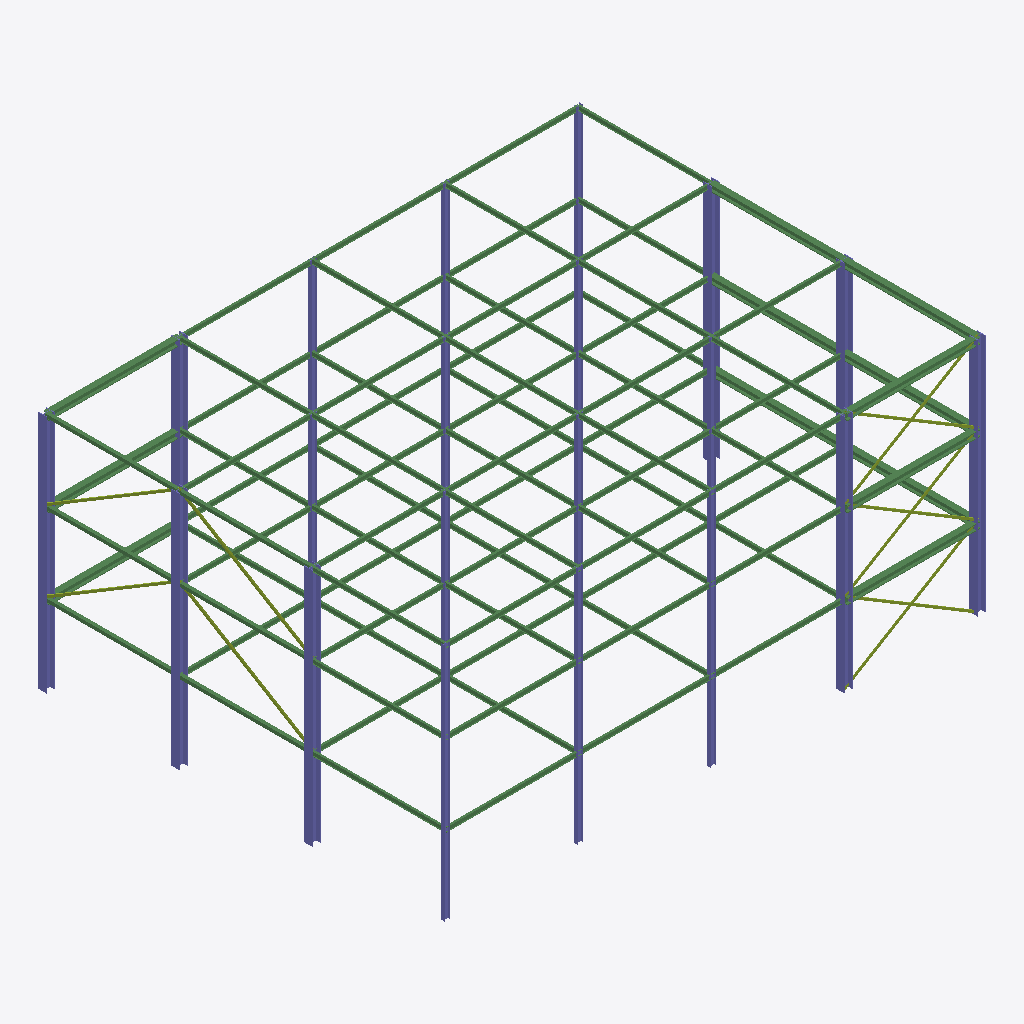
Isometric view of an IFC building model (IFC-SPF (STEP), schema IFC2X3, length unit inch), seen from the south-west, elements coloured by IFC class: 93 beams (green), 20 columns (violet), 10 members (olive).
Extent 24.8 m × 18.7 m × 11.1 m (x, y, z). Elements (123): 93 IfcBeam, 20 IfcColumn, 10 IfcMember.

HEADER;
FILE_DESCRIPTION(('ViewDefinition [CoordinationView]','Comment [RAM Analysis Model]'),'2;1');
FILE_NAME('ramcis2_param.ifc','2011-09-23T16:11:49',(''),(''),'SteelVis - NIST CIS/2 to IFC Translator 8.50','RAM Structural System','');
FILE_SCHEMA(('IFC2X3'));
ENDSEC;
DATA;
#40010=IFCPROJECT('3es7LVuEMsGekN$2NvJh8h',#40005,'RAM Analysis Model',$,$,$,$,(#40011),#40060);
#40020=IFCSITE('3A4$NJYbnCGui10jesik7B',#40005,'Site',$,$,#40022,$,$,.ELEMENT.,$,$,$,$,$);
#40023=IFCBUILDING('2J0FUuUwKTHPIKk_DzgkZy',#40005,'Building',$,$,#40025,$,$,.ELEMENT.,$,$,$);
#2288=IFCCOLUMN('3JfTxWla6zJus0aKkXUIOX',#40005,'Flr1Col42','W14X159','Column',#2289,#2293,'Flr1Col42');
#2301=IFCCOLUMN('1t_uy3$Fz3Iv3sIzTT2tSr',#40005,'Flr1Col43','W14X159','Column',#2302,#2306,'Flr1Col43');
#2309=IFCCOLUMN('1YsaPYG66$GeIky1XD0pE0',#40005,'Flr1Col44','W14X159','Column',#2310,#2314,'Flr1Col44');
#2381=IFCCOLUMN('3pvqdlhltVH8A$1fea11tY',#40005,'Flr1Col53','W14X159','Column',#2382,#2386,'Flr1Col53');
#2413=IFCCOLUMN('2nx0YcLyBMIfZ2R_xOY_0H',#40005,'Flr1Col57','W14X159','Column',#2414,#2418,'Flr1Col57');
#2429=IFCCOLUMN('3z0yunL$94HBn_onr857Yx',#40005,'Flr1Col59','W14X159','Column',#2430,#2434,'Flr1Col59');
#2275=IFCCOLUMN('1Tu2OxTtgZGePs5MVuUELV',#40005,'Flr1Col41','W10X33','Column',#2276,#2280,'Flr1Col41');
#2317=IFCCOLUMN('3qORRHrIbpH8xO35YhM53W',#40005,'Flr1Col45','W10X33','Column',#2318,#2322,'Flr1Col45');
#2349=IFCCOLUMN('3Azopzjng2Hg$jZqqkCHlR',#40005,'Flr1Col49','W10X33','Column',#2350,#2354,'Flr1Col49');
#2341=IFCCOLUMN('3NJgPjkhT1HAJHYCF8jkje',#40005,'Flr1Col48','W14X159','Column',#2342,#2346,'Flr1Col48');
#2421=IFCCOLUMN('1eBQmLM3vwHvxb_1fjnzMD',#40005,'Flr1Col58','W14X159','Column',#2422,#2426,'Flr1Col58');
#2855=IFCBEAM('1bqBOCGvGHHvykDLEma_Nv',#40005,'Flr3Bm14','W10X112','Beam',#2856,#2860,'Flr3Bm14');
#2847=IFCBEAM('1RIBpnUylQHQgkCT$SXRy8',#40005,'Flr3Bm13','W10X112','Beam',#2848,#2852,'Flr3Bm13');
#2895=IFCBEAM('1DXBTDJJWRHwQVH3SaFlAD',#40005,'Flr3Bm19','W10X112','Beam',#2896,#2900,'Flr3Bm19');
#2967=IFCBEAM('02gnDbKpubIhCJ1BYiHNFc',#40005,'Flr3Bm28','W10X112','Beam',#2968,#2972,'Flr3Bm28');
#2171=IFCBEAM('3iDZMUUIWiGe81r7bHhU1u',#40005,'Flr1Bm19','W10X112','Beam',#2172,#2176,'Flr1Bm19');
#2610=IFCBEAM('1DxVXSGjh_Hg0MKWUN0jk1',#40005,'Flr2Bm19','W10X112','Beam',#2611,#2615,'Flr2Bm19');
#2570=IFCBEAM('0Ohap8bmIjJhwDmUfYWJ5M',#40005,'Flr2Bm14','W10X112','Beam',#2571,#2575,'Flr2Bm14');
#2682=IFCBEAM('2tLMrUUEBeHheIHfzhcTRq',#40005,'Flr2Bm28','W10X112','Beam',#2683,#2687,'Flr2Bm28');
#2131=IFCBEAM('2nTd3gVAxDGQokXrCUUtl9',#40005,'Flr1Bm14','W10X112','Beam',#2132,#2136,'Flr1Bm14');
#2243=IFCBEAM('2uOijxwB7qIPdS3rAW69MG',#40005,'Flr1Bm28','W10X112','Beam',#2244,#2248,'Flr1Bm28');
#2562=IFCBEAM('1r1jHypxqzGxIN0YEXrDrd',#40005,'Flr2Bm13','W10X112','Beam',#2563,#2567,'Flr2Bm13');
#2118=IFCBEAM('21sFkeduTJIekYurat6p0M',#40005,'Flr1Bm13','W10X112','Beam',#2119,#2123,'Flr1Bm13');
#2397=IFCCOLUMN('0QHs0ciV2kJPbAZr$tHXJf',#40005,'Flr1Col55','W10X33','Column',#2398,#2402,'Flr1Col55');
#2437=IFCCOLUMN('37k_G$EFiJIhzRsQRtLwxi',#40005,'Flr1Col60','W10X33','Column',#2438,#2442,'Flr1Col60');
#2405=IFCCOLUMN('26xFvgtW27GABuTp3rT3CF',#40005,'Flr1Col56','W10X33','Column',#2406,#2410,'Flr1Col56');
#2325=IFCCOLUMN('3I6vJ8HDSRGfVeB5VLEAGB',#40005,'Flr1Col46','W10X33','Column',#2326,#2330,'Flr1Col46');
#2365=IFCCOLUMN('2Fojx2M40nH8r0yaiEVoRW',#40005,'Flr1Col51','W10X33','Column',#2366,#2370,'Flr1Col51');
#2389=IFCCOLUMN('0tQxNnrz8YIxkZE0cqtQek',#40005,'Flr1Col54','W10X33','Column',#2390,#2394,'Flr1Col54');
#2373=IFCCOLUMN('1h$05ACzGhJx1V$v6ziNMv',#40005,'Flr1Col52','W10X33','Column',#2374,#2378,'Flr1Col52');
#2357=IFCCOLUMN('1hR37ml3hIHeBVhkgbsFUw',#40005,'Flr1Col50','W10X33','Column',#2358,#2362,'Flr1Col50');
#2333=IFCCOLUMN('3$vv99Vi3_HAnmNWmsdEYi',#40005,'Flr1Col47','W10X33','Column',#2334,#2338,'Flr1Col47');
#2767=IFCBEAM('1BB$jMjxgFIxuu1EnKsQWi',#40005,'Flr3Bm3','HSS6X6X3/8','Beam',#2768,#2772,'Flr3Bm3');
#2759=IFCBEAM('0ALTaYfl9pJvIadTUbweBt',#40005,'Flr3Bm2','HSS6X6X3/8','Beam',#2760,#2764,'Flr3Bm2');
#2815=IFCBEAM('14MfmeLsKuHeB8Q6YFYP_E',#40005,'Flr3Bm9','W8X10','Beam',#2816,#2820,'Flr3Bm9');
#2751=IFCBEAM('1rXAxi2IhrGO0$OzxfnDpX',#40005,'Flr3Bm1','W8X10','Beam',#2752,#2756,'Flr3Bm1');
#2831=IFCBEAM('0NN_ZcgCA4JvvckPPyrsT_',#40005,'Flr3Bm11','W8X10','Beam',#2832,#2836,'Flr3Bm11');
#2783=IFCBEAM('3cPhxqy1M6HAtJyUeOYzdd',#40005,'Flr3Bm5','W8X10','Beam',#2784,#2788,'Flr3Bm5');
#2775=IFCBEAM('3MyJlDuM8DJhxi_g5mELwF',#40005,'Flr3Bm4','W8X10','Beam',#2776,#2780,'Flr3Bm4');
#2807=IFCBEAM('29z8ZUAc5qIQCoTtQiVu3D',#40005,'Flr3Bm8','W8X10','Beam',#2808,#2812,'Flr3Bm8');
#2839=IFCBEAM('2kAi_2Nm0AJuET21l$Y5y5',#40005,'Flr3Bm12','W8X10','Beam',#2840,#2844,'Flr3Bm12');
#2799=IFCBEAM('3qBlWpc_ALIh9gwHAeBKUS',#40005,'Flr3Bm7','W8X10','Beam',#2800,#2804,'Flr3Bm7');
#2791=IFCBEAM('0UpLkb0prPIeWtlc_HHD_z',#40005,'Flr3Bm6','W8X10','Beam',#2792,#2796,'Flr3Bm6');
#2823=IFCBEAM('1yQSDu124uIg7HSsT9Tvp2',#40005,'Flr3Bm10','W8X10','Beam',#2824,#2828,'Flr3Bm10');
#2863=IFCBEAM('1cwV52gFHcJOw_wpaUf2sK',#40005,'Flr3Bm15','W8X10','Beam',#2864,#2868,'Flr3Bm15');
#2871=IFCBEAM('12_qp6Z9XbIPC17MzVB478',#40005,'Flr3Bm16','W8X10','Beam',#2872,#2876,'Flr3Bm16');
#2879=IFCBEAM('3cYfr3CyvqHhXNtu0xI9x3',#40005,'Flr3Bm17','W8X10','Beam',#2880,#2884,'Flr3Bm17');
#2012=IFCBEAM('3kf$CJI5UbIBEkucbgR7Vk',#40005,'Flr1Bm1','W8X10','Beam',#2013,#2017,'Flr1Bm1');
#2911=IFCBEAM('3RpLro8L9vH8YReCnWnE44',#40005,'Flr3Bm21','W8X10','Beam',#2912,#2916,'Flr3Bm21');
#2466=IFCBEAM('13WG3XWWU9HR3oZ94_pgm$',#40005,'Flr2Bm1','W8X10','Beam',#2467,#2471,'Flr2Bm1');
#2919=IFCBEAM('20F_wCWR_xHAGXhLy65iK3',#40005,'Flr3Bm22','W8X10','Beam',#2920,#2924,'Flr3Bm22');
#2983=IFCBEAM('1u$VQ9fHGrGOvwNt8BssEv',#40005,'Flr3Bm30','W8X10','Beam',#2984,#2988,'Flr3Bm30');
#2991=IFCBEAM('2iD0_6cU7OHP53OoffTeP9',#40005,'Flr3Bm31','W8X10','Beam',#2992,#2996,'Flr3Bm31');
#2951=IFCBEAM('1kAqRaCj4GHhLJGCm8tfqG',#40005,'Flr3Bm26','W8X10','Beam',#2952,#2956,'Flr3Bm26');
#2155=IFCBEAM('2kMpqUAjZEGhB_zJRDAblh',#40005,'Flr1Bm17','W8X10','Beam',#2156,#2160,'Flr1Bm17');
#2147=IFCBEAM('1IGv1mrytlHfnc1$YMOuau',#40005,'Flr1Bm16','W8X10','Beam',#2148,#2152,'Flr1Bm16');
#2943=IFCBEAM('2wYcSLzNDdGuyzugkNGjqt',#40005,'Flr3Bm25','W8X10','Beam',#2944,#2948,'Flr3Bm25');
#2594=IFCBEAM('0nTevJe3QdGg5XW__xKmfA',#40005,'Flr2Bm17','W8X10','Beam',#2595,#2599,'Flr2Bm17');
#2586=IFCBEAM('1VKBoDA5EiIBXQUONpeU_X',#40005,'Flr2Bm16','W8X10','Beam',#2587,#2591,'Flr2Bm16');
#2887=IFCBEAM('3runLwK6HBHuGavtE65rx$',#40005,'Flr3Bm18','W8X10','Beam',#2888,#2892,'Flr3Bm18');
#2025=IFCBEAM('1UtinMUwSWHf7RhdMwHRLL',#40005,'Flr1Bm2','HSS6X6X3/8','Beam',#2026,#2030,'Flr1Bm2');
#2903=IFCBEAM('3JMPwiCiYuGeW5Ce2_q0HT',#40005,'Flr3Bm20','W8X10','Beam',#2904,#2908,'Flr3Bm20');
#2935=IFCBEAM('2llkfVDwuVIOAvudRQ3ct4',#40005,'Flr3Bm24','W8X10','Beam',#2936,#2940,'Flr3Bm24');
#2975=IFCBEAM('1iWrMs2A56HwPhCch04sIT',#40005,'Flr3Bm29','W8X10','Beam',#2976,#2980,'Flr3Bm29');
#2927=IFCBEAM('3kP21Fv8rVJ816HTlVlFbP',#40005,'Flr3Bm23','W8X10','Beam',#2928,#2932,'Flr3Bm23');
#2163=IFCBEAM('24z6G_OgppHPhuhUpdu$Tn',#40005,'Flr1Bm18','W8X10','Beam',#2164,#2168,'Flr1Bm18');
#2959=IFCBEAM('1amvmuWvRZIPWAzL$6zouw',#40005,'Flr3Bm27','W8X10','Beam',#2960,#2964,'Flr3Bm27');
#2474=IFCBEAM('27awg5UQUtI8QSpXxxcb3$',#40005,'Flr2Bm2','HSS6X6X3/8','Beam',#2475,#2479,'Flr2Bm2');
#2602=IFCBEAM('18Jj9kjWRHIPiYBKE1TC$3',#40005,'Flr2Bm18','W8X10','Beam',#2603,#2607,'Flr2Bm18');
#2038=IFCBEAM('0DSLNmTkUDJfOzF_MNh4bg',#40005,'Flr1Bm3','HSS6X6X3/8','Beam',#2039,#2043,'Flr1Bm3');
#2482=IFCBEAM('0ZKUpTGYaFJOuNoLtQIAoZ',#40005,'Flr2Bm3','HSS6X6X3/8','Beam',#2483,#2487,'Flr2Bm3');
#2530=IFCBEAM('3PmK4w92UjGQY$ltAI1YEv',#40005,'Flr2Bm9','W8X10','Beam',#2531,#2535,'Flr2Bm9');
#2490=IFCBEAM('3uYQCJ_T27JfzW6LRHXhkT',#40005,'Flr2Bm4','W8X10','Beam',#2491,#2495,'Flr2Bm4');
#2498=IFCBEAM('1LUKffgnyvJh0abDa8YGr_',#40005,'Flr2Bm5','W8X10','Beam',#2499,#2503,'Flr2Bm5');
#2514=IFCBEAM('2_RJlSCW6WIA5xrhctBt1B',#40005,'Flr2Bm7','W8X10','Beam',#2515,#2519,'Flr2Bm7');
#2546=IFCBEAM('3qDl_5WxkbGQ$52nkNrcIN',#40005,'Flr2Bm11','W8X10','Beam',#2547,#2551,'Flr2Bm11');
#2522=IFCBEAM('0J9FI0gA18JAE_mZvF3ULc',#40005,'Flr2Bm8','W8X10','Beam',#2523,#2527,'Flr2Bm8');
#2554=IFCBEAM('2kGO8CvgmgJgRxLIHTqOrG',#40005,'Flr2Bm12','W8X10','Beam',#2555,#2559,'Flr2Bm12');
#2506=IFCBEAM('10HOC6eZWfGx3rlJRo8Uus',#40005,'Flr2Bm6','W8X10','Beam',#2507,#2511,'Flr2Bm6');
#2634=IFCBEAM('2KxRPsfET3GRvdGOpxhuI9',#40005,'Flr2Bm22','W8X10','Beam',#2635,#2639,'Flr2Bm22');
#2658=IFCBEAM('0nTUnk$lSXJPu4TPuGJmrW',#40005,'Flr2Bm25','W8X10','Beam',#2659,#2663,'Flr2Bm25');
#2706=IFCBEAM('23qFBl8b8LHhjLLTp_MvJ0',#40005,'Flr2Bm31','W8X10','Beam',#2707,#2711,'Flr2Bm31');
#2626=IFCBEAM('0y8IcoXevQJwX5WMejMnoG',#40005,'Flr2Bm21','W8X10','Beam',#2627,#2631,'Flr2Bm21');
#2666=IFCBEAM('00abdRNGFkJfSG70Kb9h_F',#40005,'Flr2Bm26','W8X10','Beam',#2667,#2671,'Flr2Bm26');
#2698=IFCBEAM('0pX4pBkAPfHRSSNO0BmQRO',#40005,'Flr2Bm30','W8X10','Beam',#2699,#2703,'Flr2Bm30');
#2674=IFCBEAM('1b1ftBQFLEGvAXDZbrJMqm',#40005,'Flr2Bm27','W8X10','Beam',#2675,#2679,'Flr2Bm27');
#2578=IFCBEAM('1wADKWRXUqG8Ie$o526ims',#40005,'Flr2Bm15','W8X10','Beam',#2579,#2583,'Flr2Bm15');
#2070=IFCBEAM('3HUyRtHZLDI8Hv8VZYFHET',#40005,'Flr1Bm7','W8X10','Beam',#2071,#2075,'Flr1Bm7');
#2538=IFCBEAM('0pAo6BkwW_GB39zWNJp8BU',#40005,'Flr2Bm10','W8X10','Beam',#2539,#2543,'Flr2Bm10');
#2642=IFCBEAM('3uQUBldKPIJ8KsfcxnzjzI',#40005,'Flr2Bm23','W8X10','Beam',#2643,#2647,'Flr2Bm23');
#2195=IFCBEAM('3fzAI2buCUHRnRjwXMktnB',#40005,'Flr1Bm22','W8X10','Beam',#2196,#2200,'Flr1Bm22');
#2046=IFCBEAM('3qt0JTBJZ3Hxtmh_pJrRPm',#40005,'Flr1Bm4','W8X10','Beam',#2047,#2051,'Flr1Bm4');
#2187=IFCBEAM('35zMxxEFyMGB0Z2yWVQvLa',#40005,'Flr1Bm21','W8X10','Beam',#2188,#2192,'Flr1Bm21');
#2618=IFCBEAM('22GKrq8FFBJR_6P$dBaxiy',#40005,'Flr2Bm20','W8X10','Beam',#2619,#2623,'Flr2Bm20');
#2690=IFCBEAM('1$JGGilylFG8Ndlu2erApP',#40005,'Flr2Bm29','W8X10','Beam',#2691,#2695,'Flr2Bm29');
#2179=IFCBEAM('16RdMv4kk1IgwznXwac07M',#40005,'Flr1Bm20','W8X10','Beam',#2180,#2184,'Flr1Bm20');
#2094=IFCBEAM('1okUVVi3$FJBBqLvBzfGil',#40005,'Flr1Bm10','W8X10','Beam',#2095,#2099,'Flr1Bm10');
#2054=IFCBEAM('3AJOYsAcd2Hg55gccP55QA',#40005,'Flr1Bm5','W8X10','Beam',#2055,#2059,'Flr1Bm5');
#2203=IFCBEAM('0k2ka1_grCJeIVVOjR_O2t',#40005,'Flr1Bm23','W8X10','Beam',#2204,#2208,'Flr1Bm23');
#2650=IFCBEAM('1s5XQDn4RGIfbK9Gk7d_0R',#40005,'Flr2Bm24','W8X10','Beam',#2651,#2655,'Flr2Bm24');
#2102=IFCBEAM('034pYT9xTjIQjnrv7Ebj6O',#40005,'Flr1Bm11','W8X10','Beam',#2103,#2107,'Flr1Bm11');
#2078=IFCBEAM('2KbvfhpxsjGegB2ovhXfPI',#40005,'Flr1Bm8','W8X10','Beam',#2079,#2083,'Flr1Bm8');
#2110=IFCBEAM('2PRiB674AVHBdjrFw$DCKS',#40005,'Flr1Bm12','W8X10','Beam',#2111,#2115,'Flr1Bm12');
#2235=IFCBEAM('0YcGG7kaUpJx7V$JbEWoVt',#40005,'Flr1Bm27','W8X10','Beam',#2236,#2240,'Flr1Bm27');
#2259=IFCBEAM('37AmW2DNShI8obh1JVNgBR',#40005,'Flr1Bm30','W8X10','Beam',#2260,#2264,'Flr1Bm30');
#2267=IFCBEAM('391xllLrIJGRvJmeW4rejb',#40005,'Flr1Bm31','W8X10','Beam',#2268,#2272,'Flr1Bm31');
#2086=IFCBEAM('1y0TCyMzifGB2NUzGkWXiR',#40005,'Flr1Bm9','W8X10','Beam',#2087,#2091,'Flr1Bm9');
#2227=IFCBEAM('05tKQDQalKH9SQiHwo5Bb$',#40005,'Flr1Bm26','W8X10','Beam',#2228,#2232,'Flr1Bm26');
#2139=IFCBEAM('1776wDgtvbJfDbqH0S9jCe',#40005,'Flr1Bm15','W8X10','Beam',#2140,#2144,'Flr1Bm15');
#2219=IFCBEAM('3SNUnEVzdqIugDicyGjVwI',#40005,'Flr1Bm25','W8X10','Beam',#2220,#2224,'Flr1Bm25');
#2251=IFCBEAM('30Xh5KN4WiHw6I3ky3k7wB',#40005,'Flr1Bm29','W8X10','Beam',#2252,#2256,'Flr1Bm29');
#2062=IFCBEAM('1ttNSbFBCRIw0Si_0uhziG',#40005,'Flr1Bm6','W8X10','Beam',#2063,#2067,'Flr1Bm6');
#2211=IFCBEAM('0PhUmfdFj2JPSwv0sc6MYX',#40005,'Flr1Bm24','W8X10','Beam',#2212,#2216,'Flr1Bm24');
#2999=IFCMEMBER('0HFmVEGnEIGACiLHJqV8q4',#40005,'Flr3Br1','HSS4X3X1/8','Brace',#3000,#3004,'Flr3Br1');
#2714=IFCMEMBER('0lLlOs3mtNJxpY$eU9iuva',#40005,'Flr2Br1','HSS4X3X1/8','Brace',#2715,#2719,'Flr2Br1');
#3023=IFCMEMBER('150fsetBOlJwXS0nZKD6FY',#40005,'Flr3Br4','HSS4X2X1/4','Brace',#3024,#3028,'Flr3Br4');
#2458=IFCMEMBER('1PBf1MCTIwGAoVJ2yNmC57',#40005,'Flr1Br2','HSS4X2X1/4','Brace',#2459,#2463,'Flr1Br2');
#2743=IFCMEMBER('1lW5bfCFcXHgkzVdggfruH',#40005,'Flr2Br4','HSS4X2X1/4','Brace',#2744,#2748,'Flr2Br4');
#3007=IFCMEMBER('0CBMWhodpIGAY6LYezEqsf',#40005,'Flr3Br2','HSS4X3X1/8','Brace',#3008,#3012,'Flr3Br2');
#2727=IFCMEMBER('3r9Cd7ZVn0IBs7otcHOuxa',#40005,'Flr2Br2','HSS4X3X1/8','Brace',#2728,#2732,'Flr2Br2');
#3015=IFCMEMBER('0yo_jVbFo4J9MBF1KkyAnY',#40005,'Flr3Br3','HSS4X2X1/4','Brace',#3016,#3020,'Flr3Br3');
#2445=IFCMEMBER('3ScCQo$Za_G8xSsSm2pGFl',#40005,'Flr1Br1','HSS4X2X1/4','Brace',#2446,#2450,'Flr1Br1');
#2735=IFCMEMBER('24t87dTpn_IQLNI_ANQbbV',#40005,'Flr2Br3','HSS4X2X1/4','Brace',#2736,#2740,'Flr2Br3');
ENDSEC;